Run: headless pygame with SDL's dummy video driver; simulated clock (each Clock.tick advances the game by its frame time, no real sleeping); random seed 0; keys injected as events and as key.get_pressed() state; no mouse input.
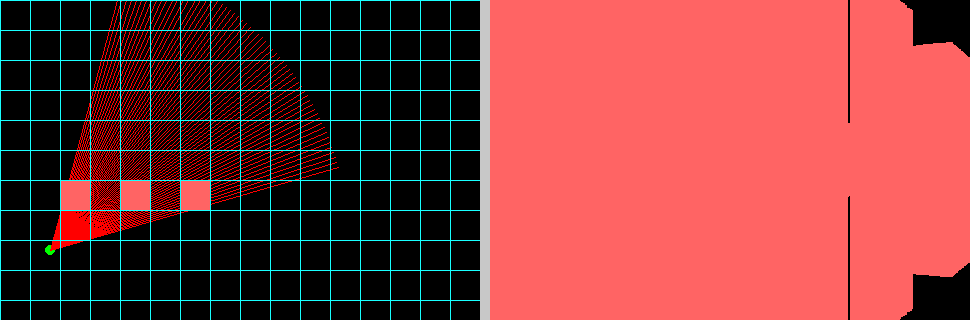
Frame 1 of 4 · flips 1–60 · no input
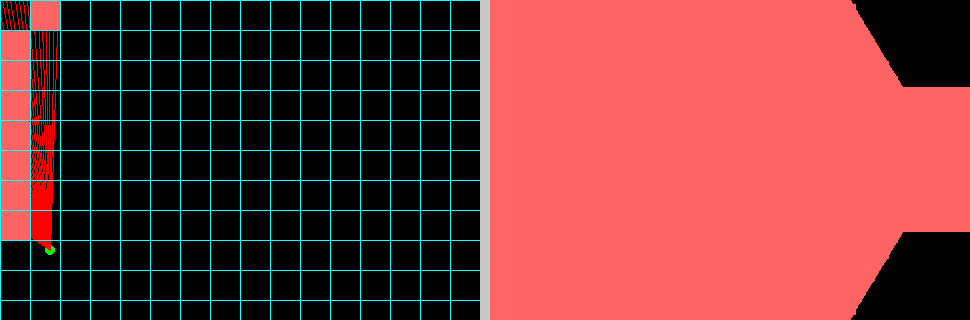
Frame 2 of 4 · flips 61–180 · tapped SPACE, RETURN · held RIGHT (→), D
Frame 3 of 4 · flips 181–300 · held DOWN (↓), S · screen unchanged from frame 2, image omitted
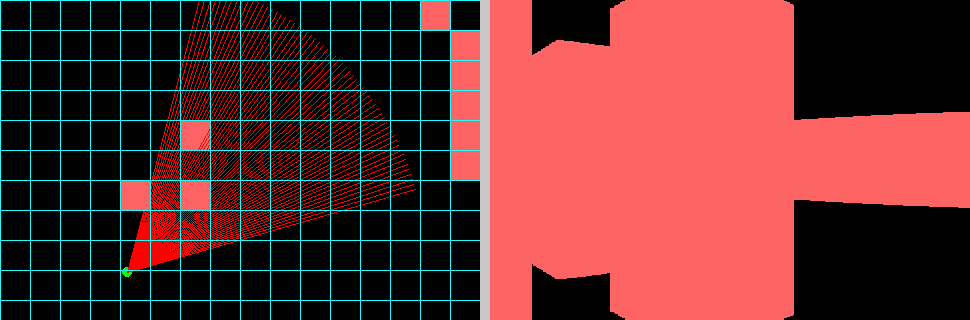
Frame 4 of 4 · flips 301–420 · held LEFT (←), A, UP (↑), W

The pygame program that drew these frames:

import pygame
import math

class RayHit:
    def noHit():
        return RayHit()
    
    def hit(len, row, col, x, y):
        result = RayHit()
        result.hasHit = True
        result.len = len
        result.row = row
        result.col = col
        result.x = x 
        result.y = y
        return result

    def shortest(hit1, hit2):
        if hit1.isShortest(hit2):
            return hit1
        else:
            return hit2
        
    def __init__(self):
        self.hasHit = False
        self.len = math.inf
        self.row = -1
        self.col = -1
        self.x = -1
        self.y = -1
    
    def isShortest(self, otherRay):
        if self.len < otherRay.len: return True
        return False

def verti_ray(pos, ray, angle): 
    tan = math.tan(math.radians(angle))
    if abs(tan) < 0.0001: return RayHit.noHit()

    if ray.x < 0:
        step = -1
        Vx = int(pos.x / BLOCK_SIZE) * BLOCK_SIZE - 1
    else:
        step = 1
        Vx = int(pos.x / BLOCK_SIZE) * BLOCK_SIZE + BLOCK_SIZE

    Vy = pos.y + int ( (pos.x - Vx)*tan )
    
    if Vx < 0 or Vx > WIDTH: return RayHit.noHit()
    if Vy < 0 or Vy > HEIGHT: return RayHit.noHit()

    #pygame.draw.circle(screen, (255, 0, 0), (int(Vx), int(Vy)), 3)

    deltaX = step * BLOCK_SIZE
    deltaY = (step*-1)*BLOCK_SIZE * tan

    i = 0
    hit = False
    mapRow = -1
    mapCol = -1
    while True:
        posX = int(Vx+deltaX*i)
        posY = int(Vy+deltaY*i)
        if (posX < 0 or posX >= WIDTH): break
        if (posY < 0 or posY >= HEIGHT): break
        #pygame.draw.circle(screen, (255, 0, 0), (posX, posY), 3)

        mapCol = int(posX / BLOCK_SIZE)
        mapRow = int(posY / BLOCK_SIZE)

        if MAP[mapRow][mapCol] == 1:
            hit = True
            break
        i += 1

    if hit: 
        c1 = abs(pos.x) - abs(posX)
        c2 = abs(pos.y) - abs(posY)
        len =  math.sqrt(c1*c1 + c2*c2)
        return RayHit.hit(len, mapRow, mapCol, posX, posY)
    else:
        return RayHit.noHit()

def horiz_ray(pos, ray, angle):
    tan = math.tan(math.radians(angle))
    if abs(tan) < 0.0001: return RayHit.noHit()

    if ray.y < 0:
        Hy = int(pos.y / BLOCK_SIZE) * BLOCK_SIZE - 1
        stepY = -1
    else: 
        Hy = int(pos.y / BLOCK_SIZE) * BLOCK_SIZE + BLOCK_SIZE
        stepY = 1

    Hx = pos.x + int ( (pos.y - Hy)/tan )
    
    if Hx < 0 or Hx > WIDTH: return RayHit.noHit()
    if Hy < 0 or Hy > HEIGHT: return RayHit.noHit()

    deltaY = stepY * BLOCK_SIZE
    deltaX = (stepY*-1)*BLOCK_SIZE / tan

    i = 0
    hit = False
    mapRow = -1
    mapCol = -1
    while True:
        posX = int(Hx+deltaX*i)
        posY = int(Hy+deltaY*i)
        if (posX < 0 or posX >= WIDTH): break
        if (posY < 0 or posY >= HEIGHT): break
        #pygame.draw.circle(screen, BLOCK_GREE, (posX, posY), 3)

        mapCol = int(posX / BLOCK_SIZE)
        mapRow = int(posY / BLOCK_SIZE)

        if MAP[mapRow][mapCol] == 1:
            hit = True
            break
        i += 1

    if hit: 
        c1 = abs(pos.x) - abs(posX)
        c2 = abs(pos.y) - abs(posY)
        len =  math.sqrt(c1*c1 + c2*c2)
        return RayHit.hit(len, mapRow, mapCol, posX, posY)
    else:
        return RayHit.noHit()

def raycast(pos, ray):
    # Uso UP per trovare sempre l'angolo positivo rispetto al ray
    up = pygame.math.Vector2(0, -1)
    angle = up.angle_to(ray)
    angle = 90 - angle

    hitH = horiz_ray(pos, ray, angle)
    hitV = verti_ray(pos, ray, angle)
    return RayHit.shortest(hitH, hitV)

def render2d():
    surf = pygame.Surface((WIDTH2D, HEIGHT2D))
    
    # Player
    pygame.draw.circle(surf, (0, 255, 0), (int(player.pos.x), int(player.pos.y)), int(BLOCK_SIZE/6))

    # Direzione del Player
    pygame.draw.line(surf, (255, 0, 0), player.pos, player.pos + player.dir * 30)

    # Raycast for each angle within FOV
    half_fov = player.vision.fov / 2
    for i, each in enumerate(range(player.vision.fov)):
        angleFov = each - half_fov
        rayDir =  player.dir.rotate(angleFov)
        rayHit = raycast(player.pos, rayDir)
        pygame.draw.line(surf, (255, 0, 0), player.pos, player.pos + rayDir * 300)
        '''
        if (i == 0):
            pygame.draw.line(surf, (255, 0, 0), player.pos, player.pos + rayDir * 300)
        elif i == player.vision.fov - 1:
            pygame.draw.line(surf, (255, 0, 0), player.pos, player.pos + rayDir * 300)
        '''
        if rayHit.hasHit:
            block = pygame.Rect(rayHit.col*BLOCK_SIZE, rayHit.row*BLOCK_SIZE, BLOCK_SIZE, BLOCK_SIZE)
            pygame.draw.rect(surf, (255, 100, 100), block)

   
    # DRAW GRID
    for row in range(MAP_ROWS):
        screen_y = row * BLOCK_SIZE
        pygame.draw.line(surf, (25,255,255), (0, screen_y), (WIDTH, screen_y))
        for col in range(MAP_COLS):
            cell = MAP[row][col]
            screen_x = col * BLOCK_SIZE
            pygame.draw.line(surf, (25,255,255), (screen_x, 0), (screen_x, HEIGHT))
    
    return surf

def render3d():
    surf = pygame.Surface((WIDTH3D, HEIGHT3D))

    numRays = WIDTH3D
    deltaRayAngle = player.vision.fov / numRays

    half_fov = player.vision.fov / 2
    for rayIndex in range(numRays):
        angleFov = rayIndex * deltaRayAngle - half_fov
        rayDir =  player.dir.rotate(angleFov)
        rayHit = raycast(player.pos, rayDir)
        
        if not rayHit.hasHit : continue
        
        lenFishEye = rayHit.len
        lenNoFishEye = lenFishEye * math.cos(math.radians(angleFov))
        #rayLen = lenNoFishEye
        rayLen = lenFishEye

        lineH = HEIGHT / rayLen * 100
        top = HEIGHT/2 - lineH/2
        #block = pygame.Rect(rayIndex, int(top), 1, int(lineH))
        #pygame.draw.rect(surf, (255, 100, 100), block)
        pygame.draw.line(surf, (255, 100, 100), (rayIndex, int(top)), (rayIndex, int(top) + lineH))
    
    return surf

WIDTH = 480
HEIGHT = 320

WIDTH2D=480
HEIGHT2D=320

WIDTH3D=480
HEIGHT3D=320

MAP = [
    [1, 1, 1, 1, 1, 1, 1, 1, 1, 1, 1, 1, 1, 1, 1, 1],
    [1, 0, 0, 0, 0, 0, 0, 0, 0, 0, 0, 0, 0, 0, 0, 1],
    [1, 0, 1, 0, 1, 0, 1, 0, 0, 0, 0, 0, 0, 0, 0, 1],
    [1, 0, 0, 0, 0, 0, 0, 0, 0, 0, 0, 0, 0, 0, 0, 1],
    [1, 0, 1, 0, 0, 0, 1, 0, 0, 0, 0, 0, 0, 0, 0, 1],
    [1, 0, 0, 0, 0, 0, 0, 0, 0, 0, 0, 0, 0, 0, 0, 1],
    [1, 0, 1, 0, 1, 0, 1, 0, 0, 0, 0, 0, 0, 0, 0, 1],
    [1, 0, 0, 0, 0, 0, 0, 0, 0, 0, 0, 0, 0, 0, 0, 1],
    [1, 0, 0, 0, 0, 0, 0, 0, 0, 0, 0, 0, 0, 0, 0, 1],
    [1, 0, 0, 0, 0, 0, 0, 0, 0, 0, 0, 0, 0, 0, 0, 1],
    [1, 0, 0, 0, 0, 0, 0, 0, 0, 0, 0, 0, 0, 0, 0, 1],
    [1, 1, 1, 1, 1, 1, 1, 1, 1, 1, 1, 1, 1, 1, 1, 1],
]

MAP2 = [
    [1, 0, 1],
    [0, 0, 0],
    [0, 0, 1],
]

MAP_ROWS = len(MAP)
MAP_COLS = len(MAP[0])

BLOCK_SIZE = WIDTH3D / MAP_COLS

BLOCK_RED = (255,0,0)
BLOCK_GREE = (0,255,0)

FPS = 60

pygame.init()
screen=pygame.display.set_mode((WIDTH2D+WIDTH3D+10, HEIGHT2D if HEIGHT2D > HEIGHT3D else HEIGHT3D))
clock = pygame.time.Clock()
mainloop = True   

player = type('', (), {})
player.pos = pygame.math.Vector2(50, 250)
player.dir = pygame.math.Vector2(1, -1).normalize()
player.vision = type('', (), {})
player.vision.fov = 60
player.vision.distance = 100
player.speed = 150

while mainloop:
    # Do not go faster than this framerate.
    milliseconds = clock.tick(FPS) 
    delta_time = milliseconds / 1000.0
    
    for event in pygame.event.get():
        # User presses QUIT-button.
        if event.type == pygame.QUIT:
            mainloop = False
           
    keys = pygame.key.get_pressed()
   
    if keys[pygame.K_UP]:
        new_pos = player.pos + player.speed * player.dir * delta_time
        #RAW Collision System
        cell_col = int(new_pos.x / BLOCK_SIZE)
        cell_row = int(new_pos.y / BLOCK_SIZE)
        value = MAP[cell_row][cell_col]
        if value == 0:
            player.pos = new_pos
    
    if keys[pygame.K_LEFT]:
        rot_speed = player.speed * delta_time
        player.dir = player.dir.rotate(-rot_speed)
    if keys[pygame.K_RIGHT]:
        rot_speed = player.speed * delta_time
        player.dir = player.dir.rotate(rot_speed)
                
    # Print framerate and playtime in titlebar.
    text = "FPS: {0:.3f} DELTA: {1:.3f}".format(clock.get_fps(), delta_time)
    pygame.display.set_caption(text)
    screen.fill((200, 200, 200))

    surf2d = render2d()
    surf3d = render3d()

    screen.blit(surf2d, (0,0))
    screen.blit(surf3d, (WIDTH2D+10, 0))
   
    #Update Pygame display.
    pygame.display.flip()

pygame.quit()
